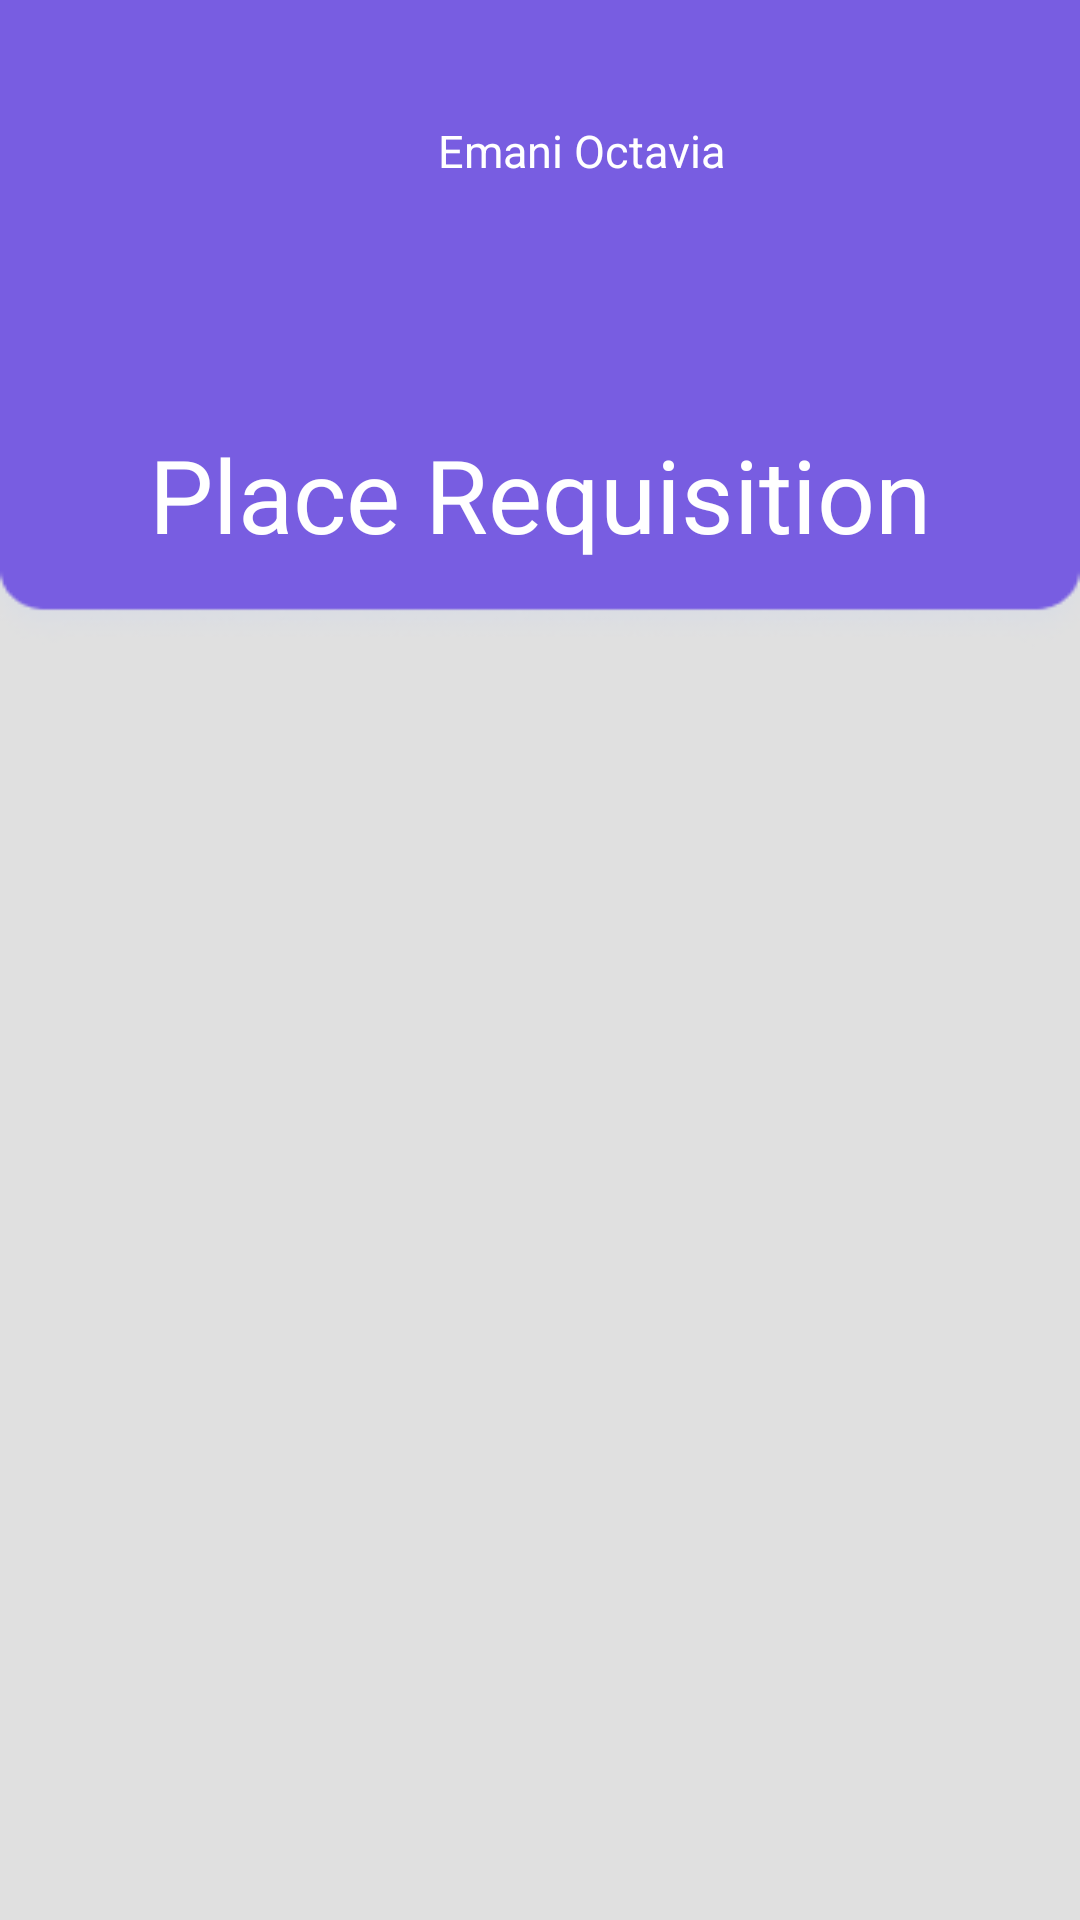

Here is an Android app screen rendered from its layout file. Give the layout XML and the strings, colors and styles it references.
<!-- AndroidManifest.xml: application theme Theme.AppCompat.Light.NoActionBar -->
<!-- res/layout/activity_item_list.xml -->
<?xml version="1.0" encoding="utf-8"?>
<LinearLayout
    xmlns:android="http://schemas.android.com/apk/res/android"

    xmlns:app="http://schemas.android.com/apk/res-auto"
    android:layout_width="match_parent"
    android:layout_height="match_parent"
    android:background="@drawable/background1"
    android:orientation="vertical">

    <LinearLayout
        android:layout_width="match_parent"
        android:layout_height="wrap_content"
        android:orientation="vertical">

        <LinearLayout
            android:layout_width="match_parent"
            android:layout_height="wrap_content"
            android:padding="20dp"
            android:orientation="vertical">

            <LinearLayout
                android:layout_width="match_parent"
                android:layout_height="wrap_content"
                android:orientation="horizontal">

                <ImageView
                    android:id="@+id/imageView2"
                    android:layout_width="66dp"
                    android:layout_height="62dp"
                    android:layout_margin="20dp"
                    android:background="@mipmap/woman_round"
                    android:scaleType="fitXY"
                    app:layout_constraintStart_toStartOf="parent"
                    app:layout_constraintTop_toTopOf="parent" />
                <TextView
                    android:id="@+id/name"
                    android:layout_width="match_parent"
                    android:layout_height="wrap_content"
                    android:layout_margin="20dp"
                    android:gravity="left"
                    android:text="Emani Octavia"
                    android:textAlignment="textStart"
                    android:textColor="@android:color/white"
                    android:textSize="15dp"
                    app:layout_constraintEnd_toEndOf="parent"
                    app:layout_constraintHorizontal_bias="0.0"
                    app:layout_constraintStart_toEndOf="@+id/imageView2"
                    app:layout_constraintTop_toTopOf="parent" />


            </LinearLayout>

            <TextView
                android:layout_width="match_parent"
                android:layout_height="wrap_content"
                android:textAlignment="center"
                android:padding="20dp"
                android:text="Place Requisition"
                android:textColor="@android:color/white"
                android:textSize="34sp"
                app:layout_constraintEnd_toEndOf="parent"
                app:layout_constraintStart_toStartOf="parent"
                app:layout_constraintTop_toBottomOf="@+id/textView"
                android:gravity="center_horizontal" />


        </LinearLayout>
        <ScrollView
            android:layout_width="match_parent"
            android:layout_marginTop="20dp"
            android:layout_height="match_parent">
            <LinearLayout
                android:layout_width="match_parent"
                android:layout_height="match_parent"
                android:orientation="vertical">




                <androidx.recyclerview.widget.RecyclerView
                    android:id="@+id/recyclerView"
                    android:layout_margin="20dp"
                    android:layout_width="match_parent"
                    android:layout_height="wrap_content">

                </androidx.recyclerview.widget.RecyclerView>





            </LinearLayout>
        </ScrollView>
    </LinearLayout>

</LinearLayout>
<!-- resources referenced by this layout -->
<resources>
  <!-- drawable background1: png bitmap (drawable, 4425 bytes) -->
  <!-- mipmap woman_round (mipmap-anydpi-v26) -->
  <?xml version="1.0" encoding="utf-8"?>
  <adaptive-icon xmlns:android="http://schemas.android.com/apk/res/android">
      <background android:drawable="@drawable/woman_background"/>
      <foreground android:drawable="@mipmap/woman_foreground"/>
  </adaptive-icon>
</resources>
